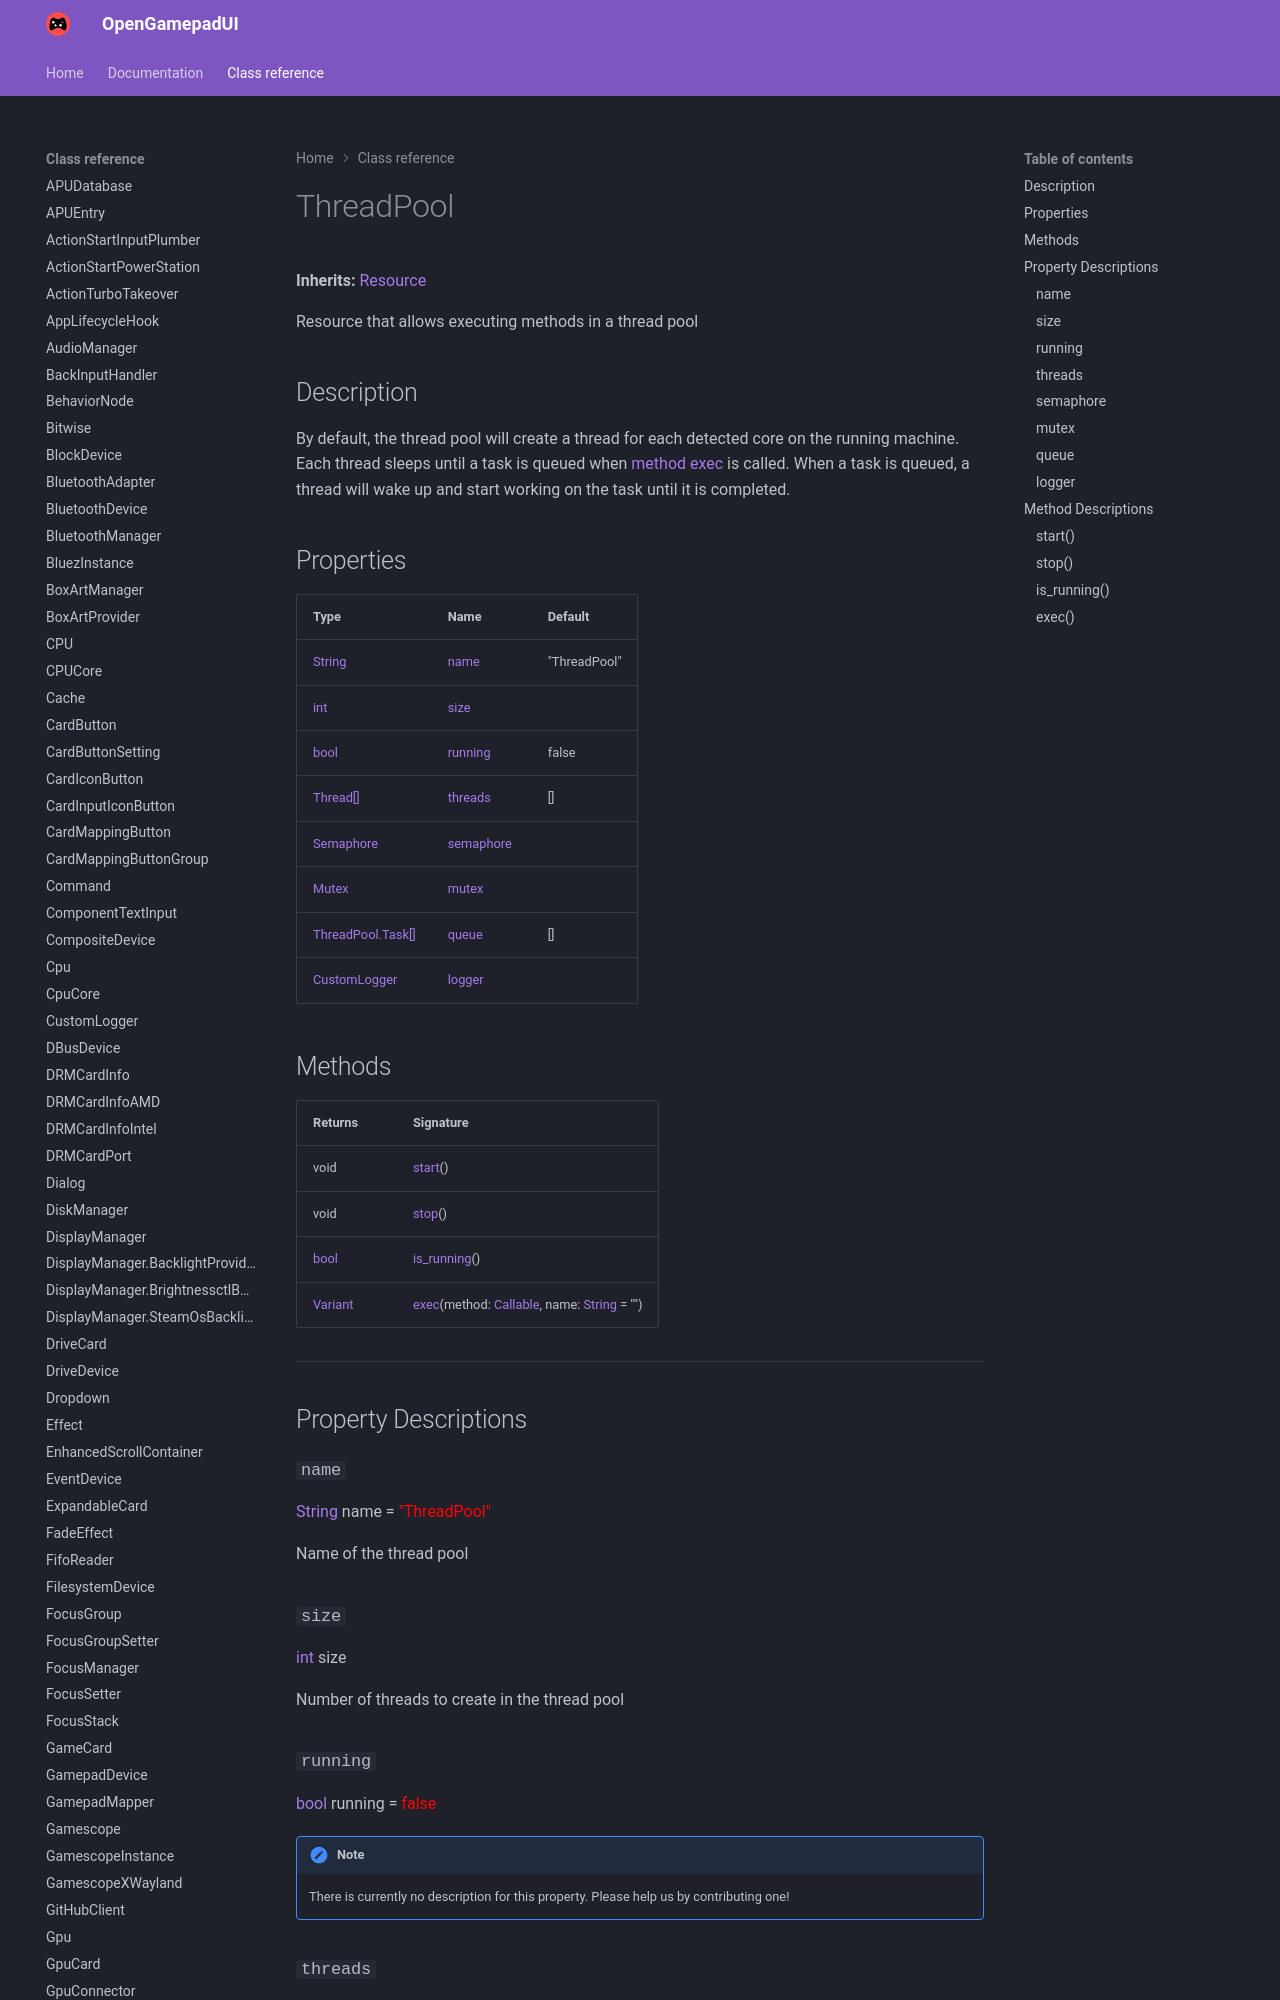

repository: ShadowBlip/OpenGamepadUI · page: class-reference/ThreadPool/index.html · generator: mkdocs

# ThreadPool

**Inherits:** [Resource](https://docs.godotengine.org/en/stable/classes/class_resource.html)

Resource that allows executing methods in a thread pool
## Description

By default, the thread pool will create a thread for each detected core on the running machine. Each thread sleeps until a task is queued when [method exec](https://docs.godotengine.org/en/stable/classes/class_method exec.html) is called. When a task is queued, a thread will wake up and start working on the task until it is completed.
